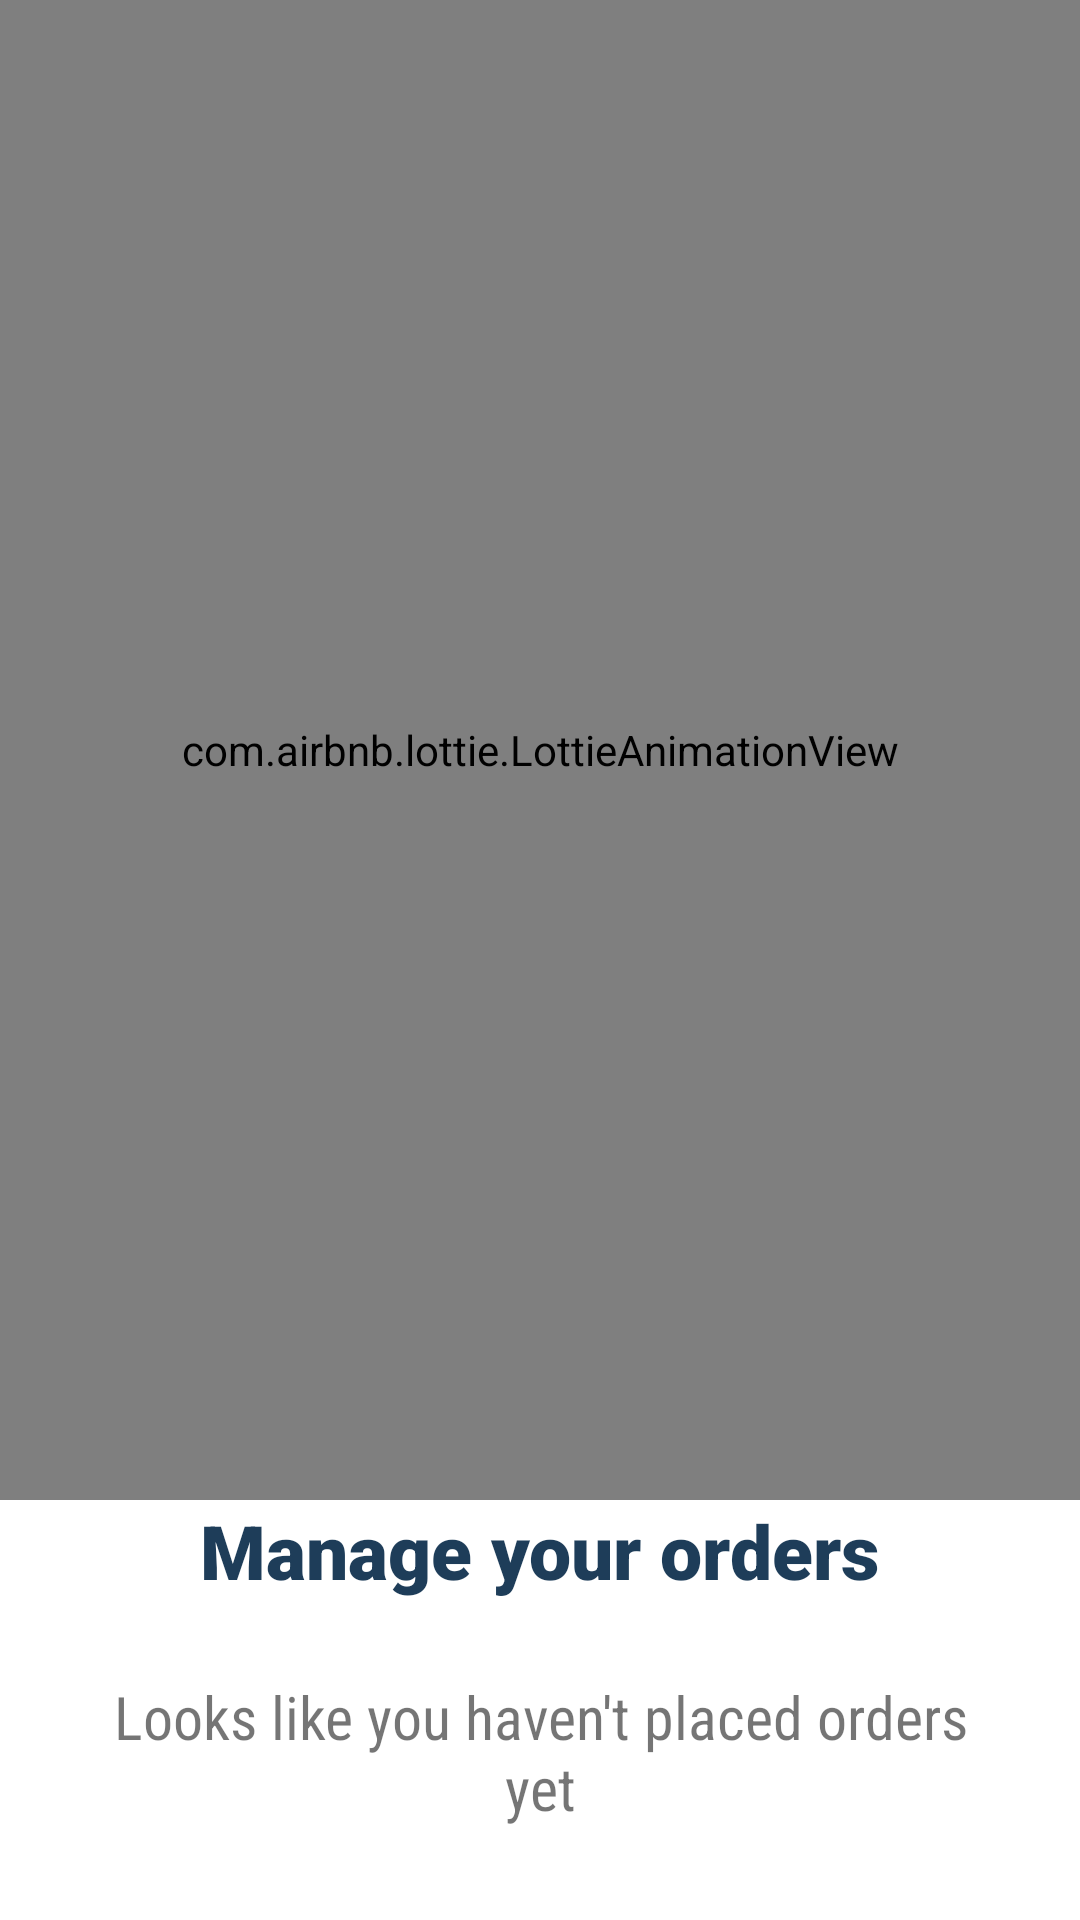

Here is an Android app screen rendered from its layout file. Give the layout XML and the strings, colors and styles it references.
<!-- AndroidManifest.xml: application theme AppTheme -->
<!-- res/layout/activity_empty_orders.xml -->
<?xml version="1.0" encoding="utf-8"?>
<LinearLayout xmlns:android="http://schemas.android.com/apk/res/android"
    xmlns:app="http://schemas.android.com/apk/res-auto"
    xmlns:tools="http://schemas.android.com/tools"
    android:layout_width="match_parent"
    android:layout_height="match_parent"
    android:background="@color/colorBackground"
    android:orientation="vertical"
    android:layout_gravity="center_horizontal"
    tools:context=".EmptyOrders">
    <com.airbnb.lottie.LottieAnimationView
        android:layout_width="match_parent"
        android:layout_height="500dp"
        android:id="@+id/animation"
        app:lottie_loop="true"
        app:lottie_fileName="cook.json"
        app:lottie_autoPlay="true"/>
    <TextView
        android:layout_width="wrap_content"
        android:layout_height="wrap_content"
        android:layout_gravity="center"
        android:textSize="25dp"
        android:text="Manage your orders"
        android:fontFamily="sans-serif-black"
        android:textColor="@color/textColor"
        />
    <TextView
        android:layout_width="wrap_content"
        android:layout_height="wrap_content"
        android:textSize="20dp"
        android:gravity="center"
        android:textAlignment="center"
        android:layout_margin="25dp"
        android:text="Looks like you haven't placed orders yet"
        android:fontFamily="sans-serif-condensed"
        />
</LinearLayout>
<!-- resources referenced by this layout -->
<resources>
  <color name="colorBackground">#FFFFFF</color>
  <color name="textColor">#1e3d59</color>
  <style name="AppTheme" parent="Theme.AppCompat.DayNight">
          
          <item name="colorPrimary">@color/colorPrimary</item>
          <item name="colorPrimaryDark">@color/colorPrimaryDark</item>
          <item name="colorAccent">#069DFA</item>
          <item name="android:statusBarColor">@color/st</item>
          <item name="android:windowLightStatusBar">false</item>
          <item name="android:windowActivityTransitions">true</item>
      </style>
  <color name="colorPrimary">#7E57C2</color>
  <color name="colorPrimaryDark">#7E57C2</color>
  <color name="st">#1e3d59</color>
</resources>
